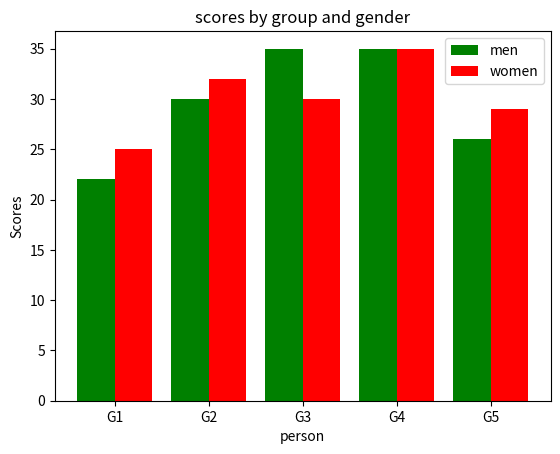

This chart was generated by the following Python code:
import numpy as np
import matplotlib.pyplot as plt
y1=[22,30,35,35,26]
y2=[25,32,30,35,29]
x_labels=['G1','G2','G3','G4','G5']
x1=np.arange(5)
width=0.40

plt.bar(x1-0.2,y1,color='green',width=width,label='men')
plt.bar(x1+0.2,y2,color="red",width=width,label='women')

plt.xticks(x1,x_labels)
plt.xlabel("person")
plt.ylabel("Scores")
plt.legend()

plt.title("scores by group and gender")
plt.show()
